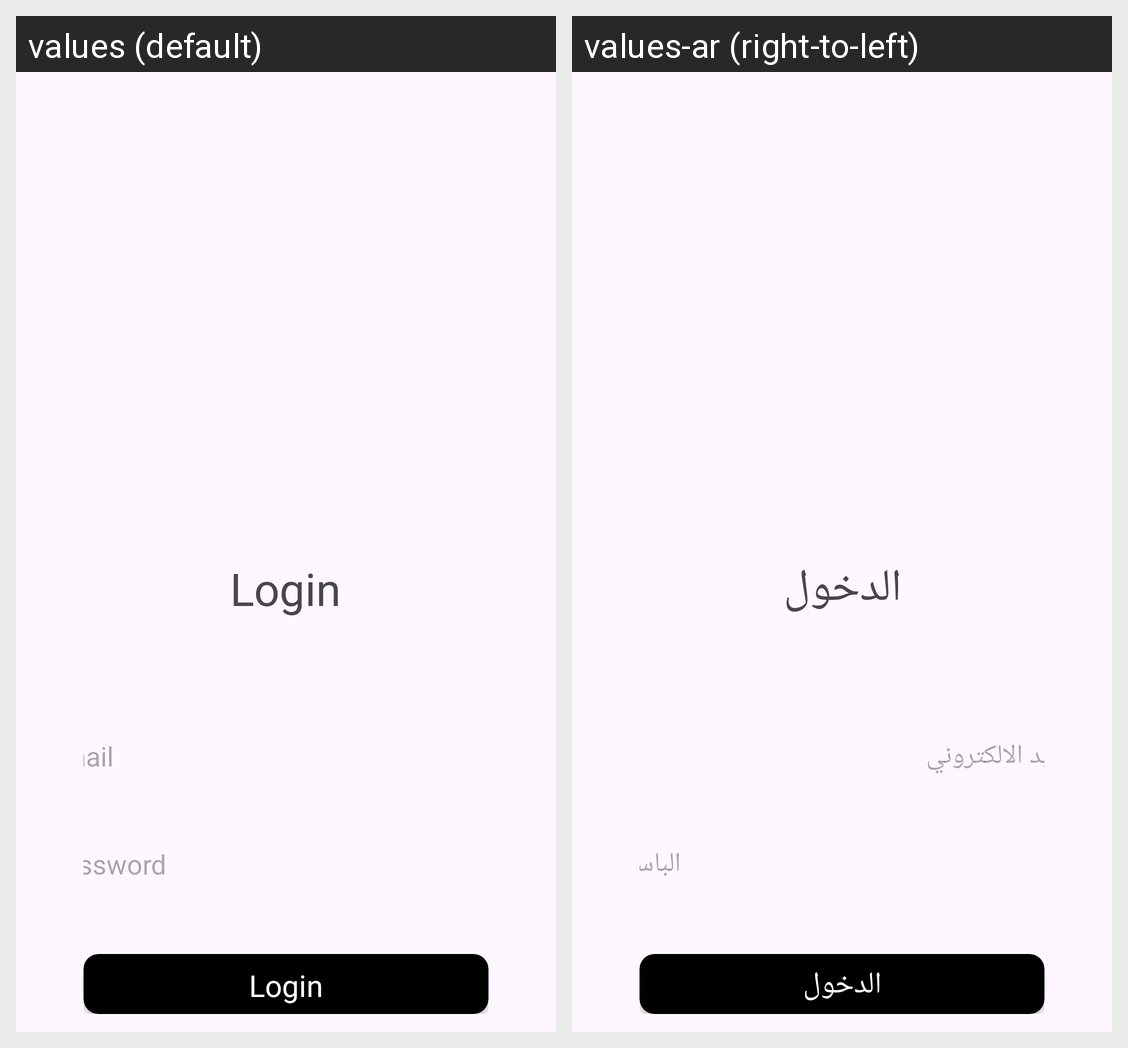

Strings drawn on this Android screen and how each of the app's shown locales translates them:
Android screen res/layout/activity_login.xml rendered under 2 locales, left to right: values (default), values-ar (right-to-left). Device: Nexus 5 (rendered at 1080×1920; each locale shown at half size, 540×960, under a caption strip naming it); theme Theme.WorldTrade.
Strings drawn on this screen, with the default value and each locale's value (text and hints the layout hard-codes, and strings that could not be matched under every locale, appear in the picture but are not listed):

login
  values: Login
  values-ar: الدخول

Email
  values: Email
  values-ar: البريد الالكتروني

Password
  values: Password
  values-ar: الباسورد
